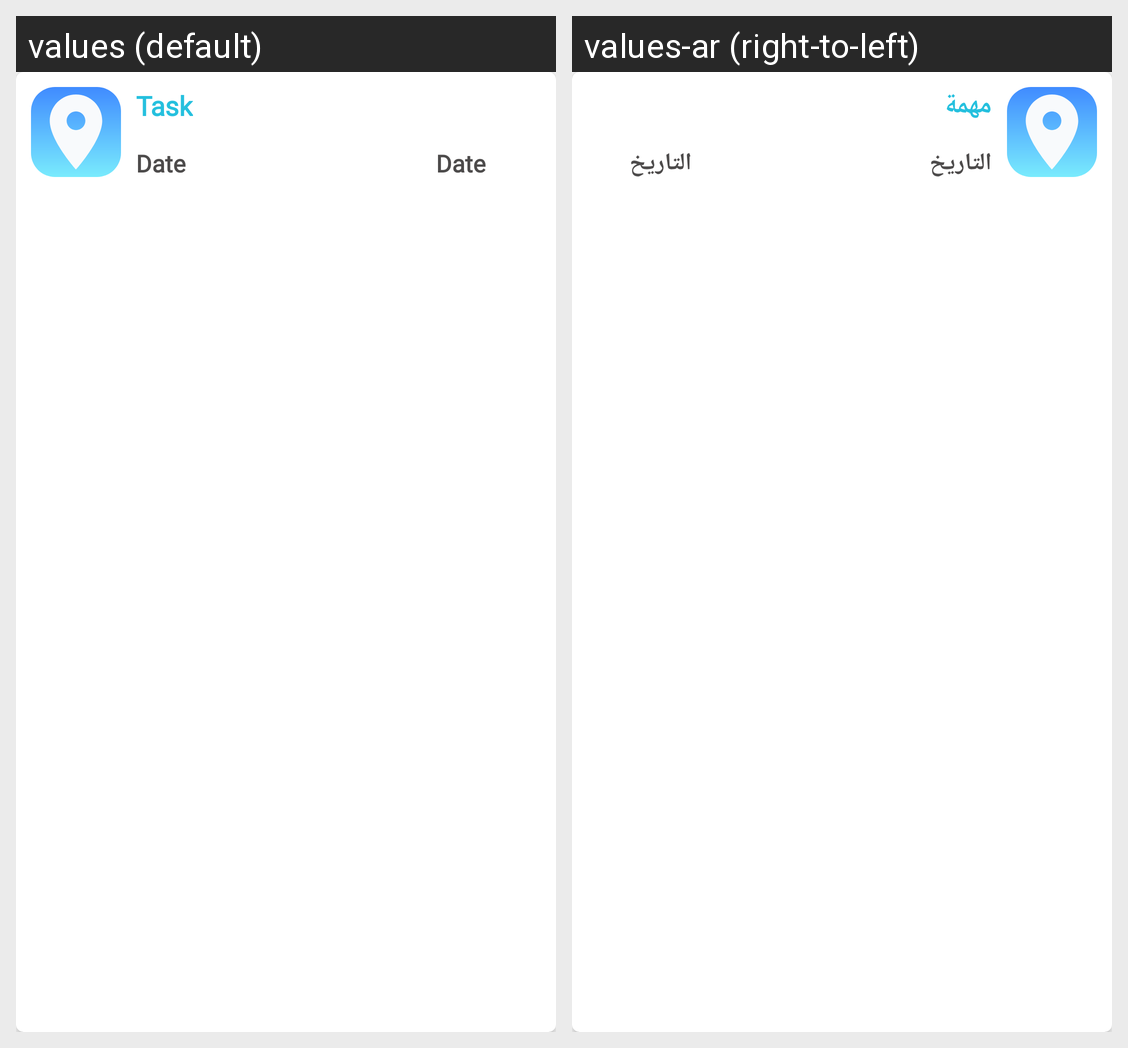

Strings drawn on this Android screen and how each of the app's shown locales translates them:
Android screen res/layout/cardview.xml rendered under 2 locales, left to right: values (default), values-ar (right-to-left). Device: Nexus 5 (rendered at 1080×1920; each locale shown at half size, 540×960, under a caption strip naming it); theme AppTheme.
Strings drawn on this screen, with the default value and each locale's value (text and hints the layout hard-codes, and strings that could not be matched under every locale, appear in the picture but are not listed):

task_name
  values: Task
  values-ar: مهمة

S_date
  values: Date
  values-ar: التاريخ
